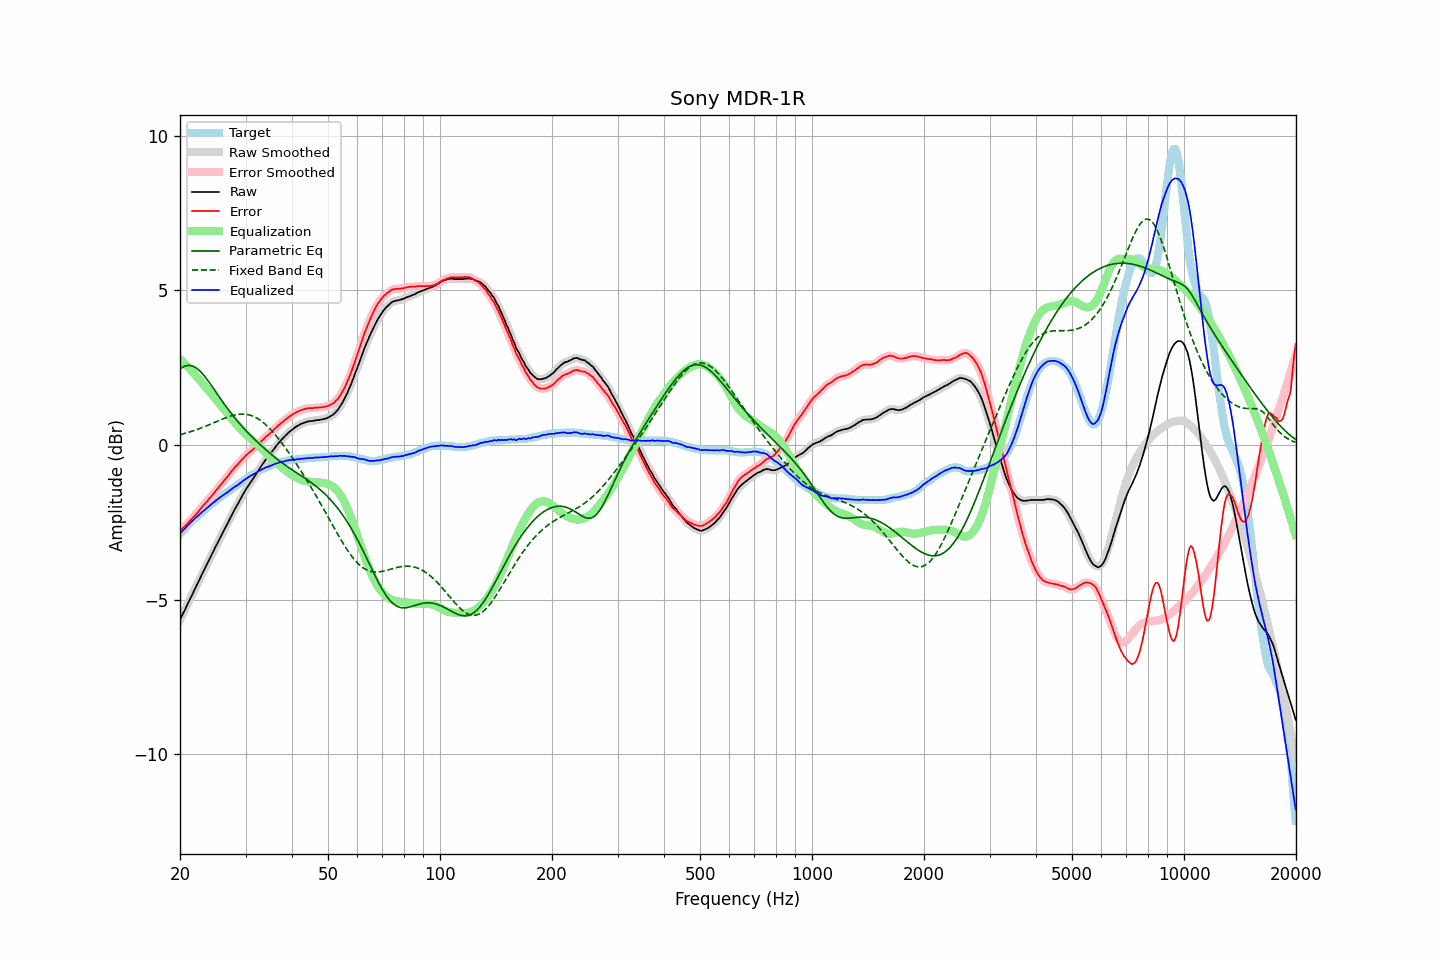

The file beside this chart, header and first rows:
frequency, raw, error, smoothed, error_smoothed, equalization, parametric_eq, fixed_band_eq, equalized_raw, equalized_smoothed, target
20.00, -5.66, -2.78, -5.65, -2.78, 2.78, 2.46, 0.33, -2.87, -2.87, -2.87
20.20, -5.55, -2.73, -5.55, -2.73, 2.73, 2.50, 0.35, -2.81, -2.82, -2.81
20.40, -5.44, -2.67, -5.44, -2.68, 2.68, 2.53, 0.36, -2.75, -2.76, -2.76
20.61, -5.34, -2.63, -5.33, -2.63, 2.63, 2.55, 0.37, -2.71, -2.70, -2.70
20.81, -5.23, -2.57, -5.22, -2.58, 2.58, 2.56, 0.39, -2.65, -2.65, -2.65
21.02, -5.12, -2.52, -5.12, -2.52, 2.52, 2.57, 0.41, -2.59, -2.60, -2.59
21.23, -5.01, -2.46, -5.01, -2.47, 2.47, 2.57, 0.42, -2.54, -2.54, -2.54
21.44, -4.90, -2.41, -4.90, -2.41, 2.41, 2.56, 0.44, -2.49, -2.49, -2.49
21.66, -4.80, -2.35, -4.79, -2.35, 2.35, 2.55, 0.45, -2.44, -2.44, -2.44
21.87, -4.68, -2.29, -4.69, -2.30, 2.30, 2.52, 0.47, -2.39, -2.39, -2.39
22.09, -4.58, -2.23, -4.58, -2.24, 2.24, 2.49, 0.49, -2.34, -2.34, -2.34
22.31, -4.47, -2.18, -4.47, -2.18, 2.18, 2.45, 0.51, -2.30, -2.30, -2.29
22.54, -4.37, -2.11, -4.36, -2.12, 2.11, 2.41, 0.53, -2.25, -2.25, -2.25
22.76, -4.26, -2.05, -4.26, -2.05, 2.05, 2.36, 0.55, -2.20, -2.20, -2.20
22.99, -4.15, -1.98, -4.15, -1.99, 1.99, 2.30, 0.57, -2.15, -2.16, -2.16
23.22, -4.05, -1.93, -4.04, -1.93, 1.93, 2.24, 0.59, -2.11, -2.11, -2.11
23.45, -3.94, -1.86, -3.94, -1.87, 1.87, 2.18, 0.61, -2.07, -2.07, -2.07
23.69, -3.84, -1.81, -3.83, -1.81, 1.81, 2.11, 0.63, -2.03, -2.03, -2.02
23.92, -3.72, -1.74, -3.73, -1.75, 1.75, 2.04, 0.65, -1.98, -1.98, -1.98
24.16, -3.63, -1.69, -3.62, -1.69, 1.69, 1.97, 0.67, -1.94, -1.94, -1.93
24.40, -3.51, -1.62, -3.52, -1.62, 1.62, 1.89, 0.70, -1.89, -1.89, -1.89
24.65, -3.42, -1.56, -3.41, -1.56, 1.56, 1.81, 0.72, -1.86, -1.85, -1.85
24.89, -3.30, -1.49, -3.31, -1.50, 1.50, 1.74, 0.74, -1.81, -1.81, -1.81
25.14, -3.20, -1.43, -3.20, -1.43, 1.43, 1.66, 0.76, -1.77, -1.77, -1.77
25.39, -3.10, -1.37, -3.10, -1.37, 1.37, 1.59, 0.78, -1.73, -1.73, -1.73
25.65, -3.00, -1.30, -3.00, -1.31, 1.31, 1.51, 0.81, -1.69, -1.69, -1.69
25.91, -2.90, -1.25, -2.90, -1.24, 1.24, 1.44, 0.83, -1.65, -1.65, -1.65
26.16, -2.79, -1.18, -2.80, -1.18, 1.18, 1.36, 0.85, -1.61, -1.62, -1.61
26.43, -2.70, -1.12, -2.70, -1.12, 1.12, 1.29, 0.87, -1.58, -1.58, -1.58
26.69, -2.60, -1.05, -2.60, -1.05, 1.05, 1.22, 0.89, -1.55, -1.55, -1.54
26.96, -2.50, -0.99, -2.49, -0.99, 0.99, 1.15, 0.91, -1.51, -1.51, -1.50
27.23, -2.39, -0.91, -2.39, -0.92, 0.92, 1.08, 0.93, -1.47, -1.47, -1.47
27.50, -2.29, -0.85, -2.29, -0.85, 0.86, 1.01, 0.94, -1.43, -1.43, -1.43
27.77, -2.18, -0.79, -2.18, -0.79, 0.80, 0.94, 0.96, -1.39, -1.39, -1.39
28.05, -2.09, -0.72, -2.09, -0.73, 0.73, 0.88, 0.97, -1.35, -1.36, -1.36
28.33, -2.00, -0.67, -2.00, -0.67, 0.67, 0.82, 0.98, -1.32, -1.32, -1.32
28.62, -1.91, -0.62, -1.90, -0.62, 0.61, 0.76, 0.99, -1.29, -1.29, -1.28
28.90, -1.81, -0.56, -1.81, -0.56, 0.56, 0.69, 1.00, -1.25, -1.25, -1.24
29.19, -1.72, -0.50, -1.71, -0.51, 0.50, 0.64, 1.00, -1.21, -1.21, -1.21
29.48, -1.62, -0.44, -1.62, -0.45, 0.45, 0.58, 1.00, -1.17, -1.17, -1.17
29.78, -1.53, -0.39, -1.53, -0.39, 0.40, 0.52, 1.00, -1.13, -1.13, -1.13
30.08, -1.44, -0.33, -1.44, -0.34, 0.35, 0.47, 0.99, -1.09, -1.09, -1.10
30.38, -1.36, -0.29, -1.36, -0.29, 0.30, 0.41, 0.99, -1.06, -1.06, -1.06
30.68, -1.28, -0.24, -1.28, -0.25, 0.25, 0.36, 0.97, -1.03, -1.03, -1.03
30.99, -1.20, -0.20, -1.20, -0.21, 0.20, 0.30, 0.96, -1.00, -1.00, -0.99
31.30, -1.13, -0.16, -1.12, -0.16, 0.16, 0.25, 0.94, -0.97, -0.97, -0.96
31.61, -1.05, -0.11, -1.05, -0.11, 0.11, 0.20, 0.92, -0.94, -0.94, -0.93
31.93, -0.97, -0.06, -0.97, -0.07, 0.06, 0.15, 0.89, -0.91, -0.91, -0.90
32.24, -0.89, -0.01, -0.89, -0.01, 0.01, 0.10, 0.87, -0.87, -0.87, -0.87
32.57, -0.81, 0.04, -0.81, 0.04, -0.04, 0.05, 0.83, -0.84, -0.84, -0.84
32.89, -0.73, 0.09, -0.73, 0.09, -0.09, 0.01, 0.80, -0.81, -0.81, -0.81
33.22, -0.65, 0.15, -0.65, 0.14, -0.14, -0.04, 0.76, -0.78, -0.79, -0.79
33.55, -0.58, 0.19, -0.57, 0.19, -0.19, -0.09, 0.72, -0.76, -0.76, -0.76
33.89, -0.50, 0.25, -0.50, 0.24, -0.24, -0.13, 0.67, -0.73, -0.74, -0.74
34.23, -0.43, 0.30, -0.43, 0.29, -0.29, -0.18, 0.62, -0.71, -0.72, -0.72
34.57, -0.37, 0.33, -0.36, 0.33, -0.33, -0.22, 0.57, -0.70, -0.70, -0.69
34.92, -0.30, 0.38, -0.30, 0.38, -0.38, -0.27, 0.52, -0.68, -0.68, -0.67
35.27, -0.23, 0.43, -0.23, 0.42, -0.43, -0.31, 0.46, -0.66, -0.66, -0.65
35.62, -0.16, 0.48, -0.16, 0.48, -0.48, -0.36, 0.41, -0.63, -0.64, -0.63
35.97, -0.09, 0.53, -0.09, 0.53, -0.53, -0.40, 0.35, -0.61, -0.61, -0.61
... 635 more rows
